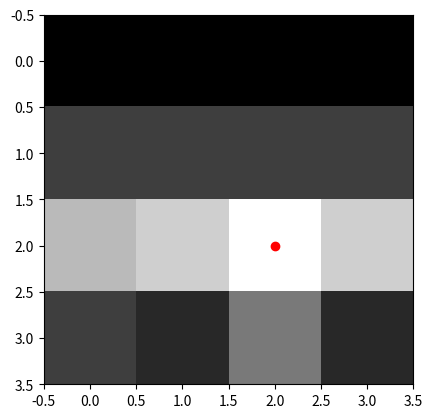

The matplotlib source for this figure:
#%%
import numpy as np
from scipy.ndimage.filters import sobel
import matplotlib.pyplot as plt

# Define the height map
M = np.array([
    [0, 0, 2],
    [0, 1, 3],
    [0, 2, 3],
    [0, 3, 2],
    [1, 0, 2],
    [1, 1, 3],
    [1, 2, 3],
    [1, 3, 2],
    [2, 0, 1],
    [2, 1, 2],
    [2, 2, 2],
    [2, 3, 1],
    [3, 0, 0],
    [3, 1, 1],
    [3, 2, 0],
    [3, 3, 0]
])

# Define the size of the height map
N = 4

# Reshape the height map into a 2-dimensional array
M = M[:,2].reshape(N, N)

# Apply the Sobel filter to detect ridges
sobelx = sobel(M, axis=0)
sobely = sobel(M, axis=1)
ridge_map = np.sqrt(sobelx**2 + sobely**2)

# Find the maximum values in the ridge map
max_values = np.argwhere(ridge_map == np.max(ridge_map))

# Convert the maximum values to polar coordinates
ridge_points = []
for i in range(len(max_values)):
    r = max_values[i][0]
    theta = max_values[i][1]
    h = M[r, theta]
    ridge_points.append((r, theta, h))

# Create a grayscale image of the height map
plt.imshow(M, cmap='gray')


# Overlay the detected ridge points on top of the image
for ridge_point in ridge_points:
    r = ridge_point[0]
    theta = ridge_point[1]
    plt.plot(theta, r, 'ro')

# Show the image with the ridge points overlaid
plt.show()

plt.imshow(ridge_map, cmap='gray')
